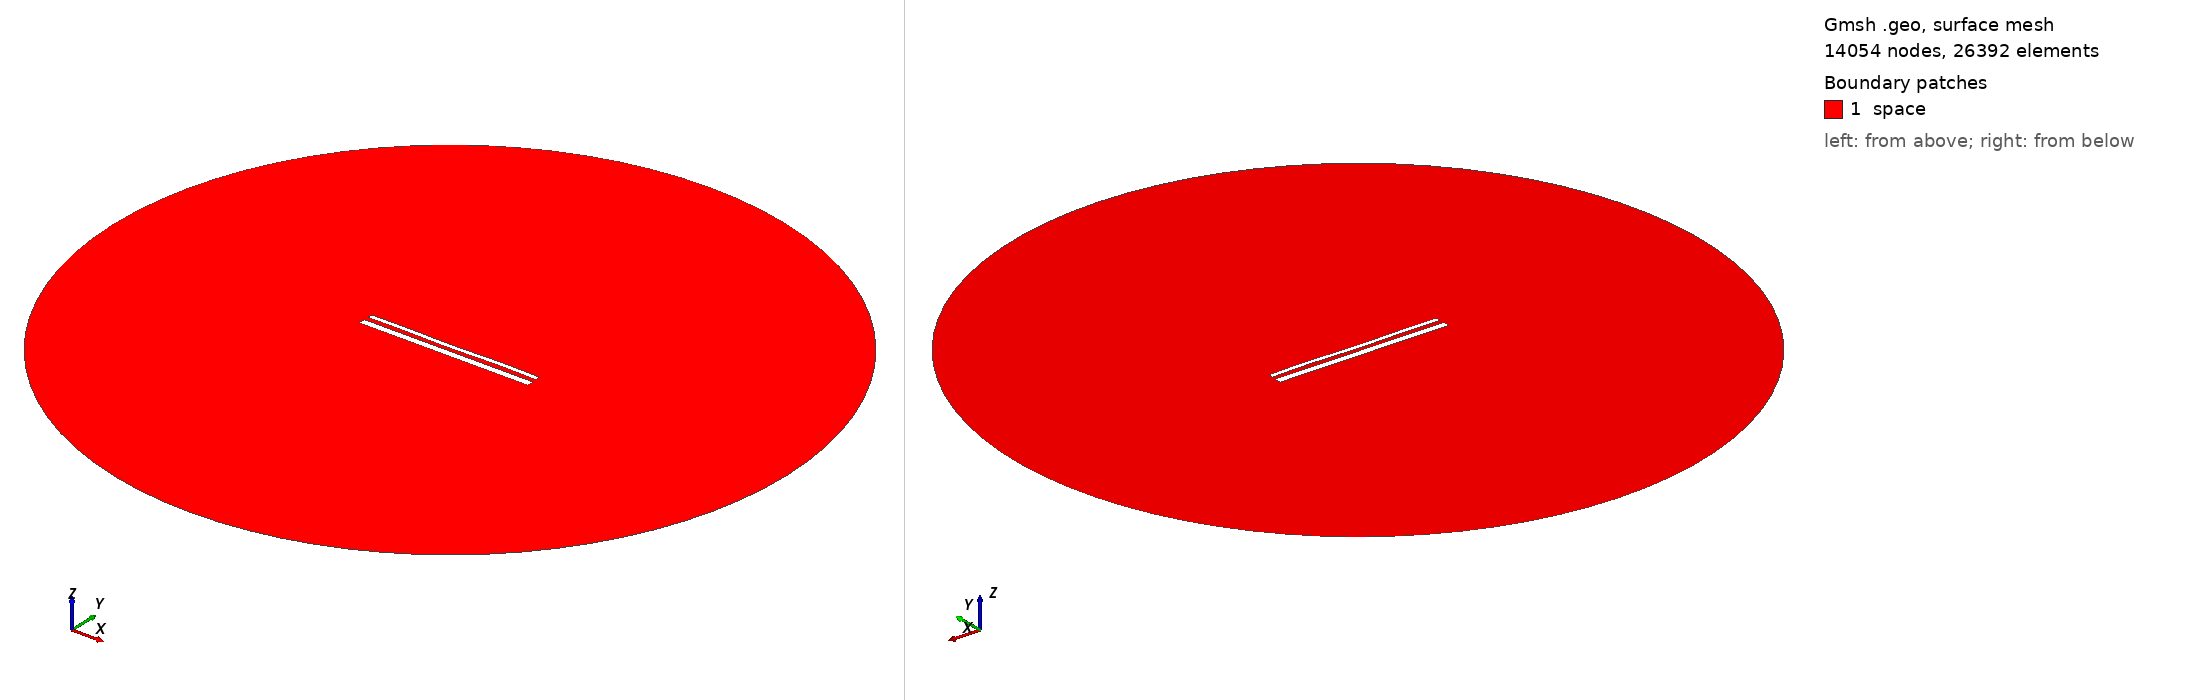

Gmsh geometry script, surface-meshed: 14054 nodes, 26392 surface elements. Boundary patches (legend numbers): 1 space. Left view from above one corner, right view from below the opposite corner. Legend entries are the model's physical surfaces. The drawing asked Gmsh for element sizes between 1% and 20% of the model's largest extent; the script's own settings can give other sizes.

=== 15285.geo (drawn) ===
//---------------------------------------
// Geometry kernel
//---------------------------------------

SetFactory("OpenCASCADE");



//---------------------------------------
// Parameters of the geometry
//---------------------------------------

// Overetch of the upper plate
overetch = 0.5;

// Distance between the plates
distance = 2.5;

// Discretization over the x axis (for the deformation)
nx = 50; 

// Length of the plate
L = 100 - overetch; 

// Number of modes
n = 4; 

// 1st mode coefficient
coeff(1) = 0.0;
beta(1) = 0.596864 * 3.1415926535 / L;

// 2nd mode coefficient
coeff(2) = -0.075;
beta(2) = 1.49418 * 3.1415926535 / L;

// 3rd mode coefficient
coeff(3) = -0.075;
beta(3) = 2.50025 * 3.1415926535 / L;

// 4th mode coefficient
coeff(4) = 0.15;
beta(4) = 3.49999 * 3.1415926535 / L;



//---------------------------------------
// Upper plate (deformed rectangle)
//---------------------------------------

// Coordiantes of the upper plate
xmin = -50;
xmax = 50 - overetch;

// Height of the upper plate
yheight = 4 - 2 * overetch;

// Indexes of the points
UpperID[] = {};
LowerID[] = {};
LeftID[] = {};
RightID[] = {};

// Point index
p = 1;

// Horizontal edges
For i In {1:nx}
    x = xmin + (i-1)*(xmax - xmin)/(nx-1);

    y_bottom = distance / 2 + overetch;
    For j In {1:n}
        C = (Cosh(beta(j)*L) + Cos(beta(j)*L)) / (Sinh(beta(j)*L) + Sin(beta(j)*L));
        y_bottom  = y_bottom + coeff(j) * (Cosh(beta(j)*(x+50)) - Cos(beta(j)*(x+50)) - C * (Sinh(beta(j)*(x+50)) - Sin(beta(j)*(x+50))));
    EndFor

    y_top = y_bottom + yheight;

    Point(p) = {x, y_top, 0, 1.0};
    UpperID[i] = p;
    p = p + 1;

    Point(p) = {x, y_bottom, 0, 1.0};
    LowerID[i] = p;
    p = p + 1;
EndFor

// Create point lists
UpperPts[] = {}; LowerPts[] = {};
For i In {1:nx}
  UpperPts[] += {UpperID[i]};
  LowerPts[] += {LowerID[i]};
EndFor

// Build splines
Spline(1) = {UpperPts[]};
Spline(2) = {LowerPts[]};
Line(3) = {LowerPts[nx-1], UpperPts[nx-1]};
Line(4) = {LowerPts[0], UpperPts[0]};

// Build the plane surface
Curve Loop(1) = {2, 3, -1, -4};
Plane Surface(1) = {1};



//---------------------------------------
// Lower plate (rectangle)
//---------------------------------------

// Vertices
Point(1001) = {-50, -1, 0, 1.0};
Point(1002) = { 50, -1, 0, 1.0};
Point(1003) = { 50,  -5, 0, 1.0};
Point(1004) = {-50,  -5, 0, 1.0};

// Edges
Line(5) = {1001, 1002};
Line(6) = {1002, 1003};
Line(7) = {1003, 1004};
Line(8) = {1004, 1001};

// Plane surface
Line Loop(2) = {5, 6, 7, 8};
Plane Surface(2) = {2}; 



//---------------------------------------
// Outer (fictious) boundary
//---------------------------------------

// Points
Point(1005) = {0, 0, 0};       // Center
Point(1006) = {200, 0, 0};     // Start point
Point(1007) = {0, 200, 0};     // 90 degrees
Point(1008) = {-200, 0, 0};    // 180 degrees
Point(1009) = {0, -200, 0};    // 270 degrees

// Circle arcs (each needs start, center, end)
Circle(9) = {1006, 1005, 1007};
Circle(10) = {1007, 1005, 1008};
Circle(11) = {1008, 1005, 1009};
Circle(12) = {1009, 1005, 1006};

// Plane surface for the entire domain
Curve Loop(3) = {9, 10, 11, 12};
Surface(3) = {3};

// Subtract the plates from the whole domain to obtain the actual domain where we want to solve the equations
BooleanDifference{ Surface{3}; Delete; }{ Surface{1}; Surface{2}; Delete; }




//---------------------------------------
// Transfinite Lines/Curves
//---------------------------------------

// Set the number of points on the boundaries
r = 7;

// Plates
Transfinite Curve {1, 2} = 50*r Using Progression 1;
Transfinite Curve {3, 4} = 2*r Using Progression 1;
Transfinite Line {5, 7} = 50*r Using Progression 1;
Transfinite Line {6, 8} = 2*r Using Progression 1;

// Outer boundary
Transfinite Line {9, 10, 11, 12} = 20 Using Progression 1;



//---------------------------------------
// Physical groups
//---------------------------------------                

// Physical curves (boundaries)
Physical Line("force_segment", 10) = {2};
Physical Line("upper_plate", 11) = {1, 3, 4};
Physical Line("lower_plate", 12) = {5, 6, 7, 8};
Physical Line("boundary", 20) = {9, 10, 11, 12};

// Physical Surfaces
Physical Surface("space", 30) = {3};



//---------------------------------------
// 6. Generate the Mesh
//---------------------------------------

// 2D mesh generation
Mesh 2;
